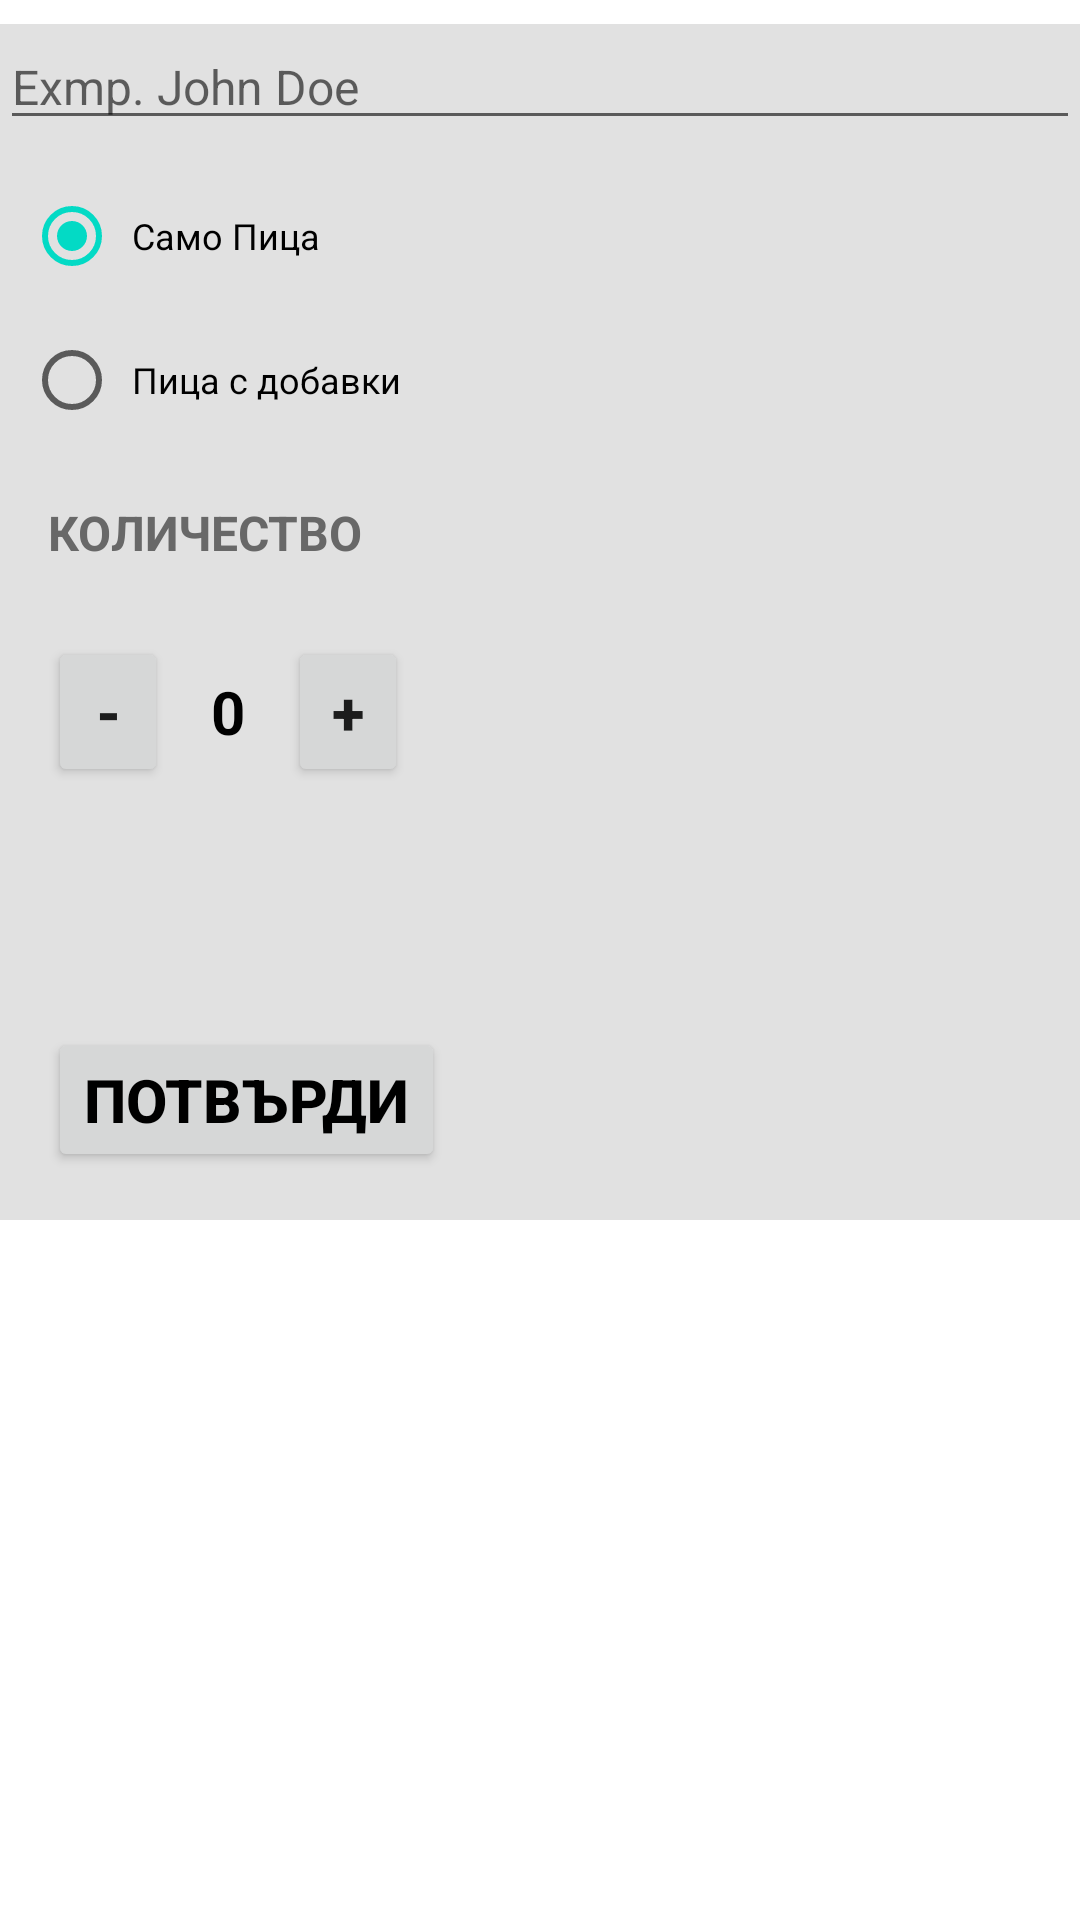

Android layout source for this screen:
<!-- AndroidManifest.xml: application theme Theme.JustPizza -->
<!-- res/layout/activity_main.xml -->
<?xml version="1.0" encoding="utf-8"?>
<ScrollView xmlns:android="http://schemas.android.com/apk/res/android"
    xmlns:app="http://schemas.android.com/apk/res-auto"
    xmlns:tools="http://schemas.android.com/tools"
    android:layout_width="match_parent"
    android:layout_height="match_parent"
    tools:context=".MainActivity">
    <LinearLayout
        android:layout_width="match_parent"
        android:layout_height="wrap_content"
        android:layout_marginVertical="@dimen/ll_margin_vertical"
        android:orientation="vertical"
        android:background="@color/grey_background">

        <EditText
            android:id="@+id/et_clientName"
            android:layout_width="match_parent"
            android:layout_height="wrap_content"
            android:hint="@string/et_hint_main"
            android:autofillHints="Enter your name"
            android:inputType="textPersonName"
            android:textSize="@dimen/et_size_main"
            android:textColor="@color/black"/>
        <RadioGroup
            android:id="@+id/rgPizzas"
            android:layout_width="match_parent"
            android:layout_height="wrap_content"
            android:layout_gravity="start"
            android:layout_margin="@dimen/rg_margin_main">

            <RadioButton
                android:id="@+id/rb_JustPizza"
                android:layout_width="wrap_content"
                android:layout_height="wrap_content"
                android:layout_gravity="start"
                android:checked="true"
                android:padding="@dimen/rb_cb_padding_main"
                android:text="@string/rb_just_pizza_main"
                android:textSize="@dimen/rb_cb_text_size_main"
                android:textColor="@color/black"/>
            <RadioButton
                android:id="@+id/rb_PizzaWithIngredients"
                android:layout_width="wrap_content"
                android:layout_height="wrap_content"
                android:layout_gravity="start"
                android:checked="false"
                android:padding="@dimen/rb_cb_padding_main"
                android:text="@string/rb_pizza_with_main"

                android:textSize="@dimen/rb_cb_text_size_main"
                android:textColor="@color/black"/>

        </RadioGroup>
        <LinearLayout
            android:id="@+id/llIngredients"
            android:layout_width="match_parent"
            android:layout_height="wrap_content"
            android:orientation="vertical"
            android:visibility="gone">
            <TextView
                android:id="@+id/tv_adds"
                android:layout_width="match_parent"
                android:layout_height="wrap_content"
                android:layout_marginStart="@dimen/tv_adds_margin_start_main"

                android:textColor="@color/grey_tv_title"
                android:text="@string/tv_adds_main"
                android:textSize="@dimen/tv_text_size_title"
                android:textStyle="bold"/>
            <CheckBox
                android:id="@+id/cbMushrooms"
                android:layout_width="wrap_content"
                android:layout_height="wrap_content"
                android:padding="@dimen/rb_cb_padding_main"
                android:layout_marginStart="@dimen/rg_margin_main"
                android:textSize="@dimen/rb_cb_text_size_main"
                android:text="@string/cb_mushrooms_main"/>
            <CheckBox
                android:id="@+id/cbCorn"
                android:layout_width="wrap_content"
                android:layout_height="wrap_content"
                android:padding="@dimen/rb_cb_padding_main"
                android:layout_marginStart="@dimen/rg_margin_main"
                android:textSize="@dimen/rb_cb_text_size_main"
                android:text="@string/cb_corn_main"/>
            <CheckBox
                android:id="@+id/cbPickles"
                android:layout_width="wrap_content"
                android:layout_height="wrap_content"
                android:padding="@dimen/rb_cb_padding_main"
                android:layout_marginStart="@dimen/rg_margin_main"
                android:textSize="@dimen/rb_cb_text_size_main"
                android:text="@string/cb_pickles_main"/>
            
        </LinearLayout>
        <TextView
            android:id="@+id/tv_quantity_title"
            android:layout_width="match_parent"
            android:layout_height="wrap_content"
            android:layout_marginStart="@dimen/tv_adds_margin_start_main"
            android:layout_marginVertical="@dimen/tv_quantity_title_margin_vertical_main"
            android:textColor="@color/grey_tv_title"
            android:text="@string/tv_quantity_main"
            android:textSize="@dimen/tv_text_size_title"
            android:textStyle="bold"/>
        <LinearLayout
            android:id="@+id/llQuantity"
            android:layout_width="match_parent"
            android:layout_height="wrap_content"
            android:layout_margin="@dimen/ll_margin_quantity_main"
            android:orientation="horizontal">


            <Button
                android:id="@+id/btnMinus"
                android:layout_width="@dimen/btn_width_main"
                android:layout_height="@dimen/btn_height_main"

                android:text="@string/btn_minus_main"
                android:textSize="@dimen/tv_text_size_quantity"
                android:textStyle="bold"/>
            <TextView
                android:id="@+id/tv_quantity"
                android:layout_width="@dimen/tv_width_quantity_main"
                android:layout_height="wrap_content"
                android:textSize="@dimen/tv_text_size_quantity"
                android:textAlignment="center"
                android:text="0"
                android:textStyle="bold"
                android:textColor="@color/black" />
            <Button
                android:id="@+id/btnPlus"
                android:layout_width="@dimen/btn_width_main"
                android:layout_height="@dimen/btn_height_main"
                android:text="@string/btn_plus_main"
                android:textSize="@dimen/tv_text_size_quantity"
                android:textStyle="bold"/>

        </LinearLayout>
        <TextView
            android:id="@+id/tvSumUpOrder"
            android:layout_width="match_parent"
            android:layout_height="wrap_content"
            android:layout_margin="@dimen/tv_margin_sumup"
            android:textColor="@color/black"
            android:textStyle="bold"
            android:textSize="@dimen/tv_text_size_sumup"
            android:textAlignment="textStart"/>

        <Button
            android:id="@+id/btnConfirmation"
            android:layout_width="wrap_content"
            android:layout_height="wrap_content"
            android:layout_margin="@dimen/btn_margin"
            android:textSize="@dimen/btn_text_size"
            android:textStyle="bold"
            android:textColor="@color/black"
            android:text="@string/btn_order_text_main"/>


    </LinearLayout>




</ScrollView>
<!-- resources referenced by this layout -->
<resources>
  <color name="black">#FF000000</color>
  <color name="grey_background">#E1E1E1</color>
  <color name="grey_tv_title">#686868</color>
  <dimen name="btn_height_main">50dp</dimen>
  <dimen name="btn_margin">16sp</dimen>
  <dimen name="btn_text_size">20sp</dimen>
  <dimen name="btn_width_main">40dp</dimen>
  <dimen name="et_size_main">16sp</dimen>
  <dimen name="ll_margin_quantity_main">16dp</dimen>
  <dimen name="ll_margin_vertical">8dp</dimen>
  <dimen name="rb_cb_padding_main">4dp</dimen>
  <dimen name="rb_cb_text_size_main">12sp</dimen>
  <dimen name="rg_margin_main">8dp</dimen>
  <dimen name="tv_adds_margin_start_main">16dp</dimen>
  <dimen name="tv_margin_sumup">16dp</dimen>
  <dimen name="tv_quantity_title_margin_vertical_main">8dp</dimen>
  <dimen name="tv_text_size_quantity">20sp</dimen>
  <dimen name="tv_text_size_sumup">12sp</dimen>
  <dimen name="tv_text_size_title">16sp</dimen>
  <dimen name="tv_width_quantity_main">40dp</dimen>
  <string name="btn_minus_main">-</string>
  <string name="btn_order_text_main">Потвърди</string>
  <string name="btn_plus_main">+</string>
  <string name="cb_corn_main">Царевица</string>
  <string name="cb_mushrooms_main">Гъби</string>
  <string name="cb_pickles_main">Кисели краставички</string>
  <string name="et_hint_main">Exmp. John Doe</string>
  <string name="rb_just_pizza_main">Само Пица</string>
  <string name="rb_pizza_with_main">Пица с добавки</string>
  <string name="tv_adds_main">ДОБАВКИ</string>
  <string name="tv_quantity_main">КОЛИЧЕСТВО</string>
  <style name="Theme.JustPizza" parent="Theme.MaterialComponents.DayNight.DarkActionBar">
          
          <item name="colorPrimary">@color/purple_500</item>
          <item name="colorPrimaryVariant">@color/purple_700</item>
          <item name="colorOnPrimary">@color/white</item>
          
          <item name="colorSecondary">@color/teal_200</item>
          <item name="colorSecondaryVariant">@color/teal_700</item>
          <item name="colorOnSecondary">@color/black</item>
          
          <item name="android:statusBarColor">?attr/colorPrimaryVariant</item>
          
      </style>
  <color name="purple_500">#FF6200EE</color>
  <color name="purple_700">#FF3700B3</color>
  <color name="white">#FFFFFFFF</color>
  <color name="teal_200">#FF03DAC5</color>
  <color name="teal_700">#FF018786</color>
</resources>
